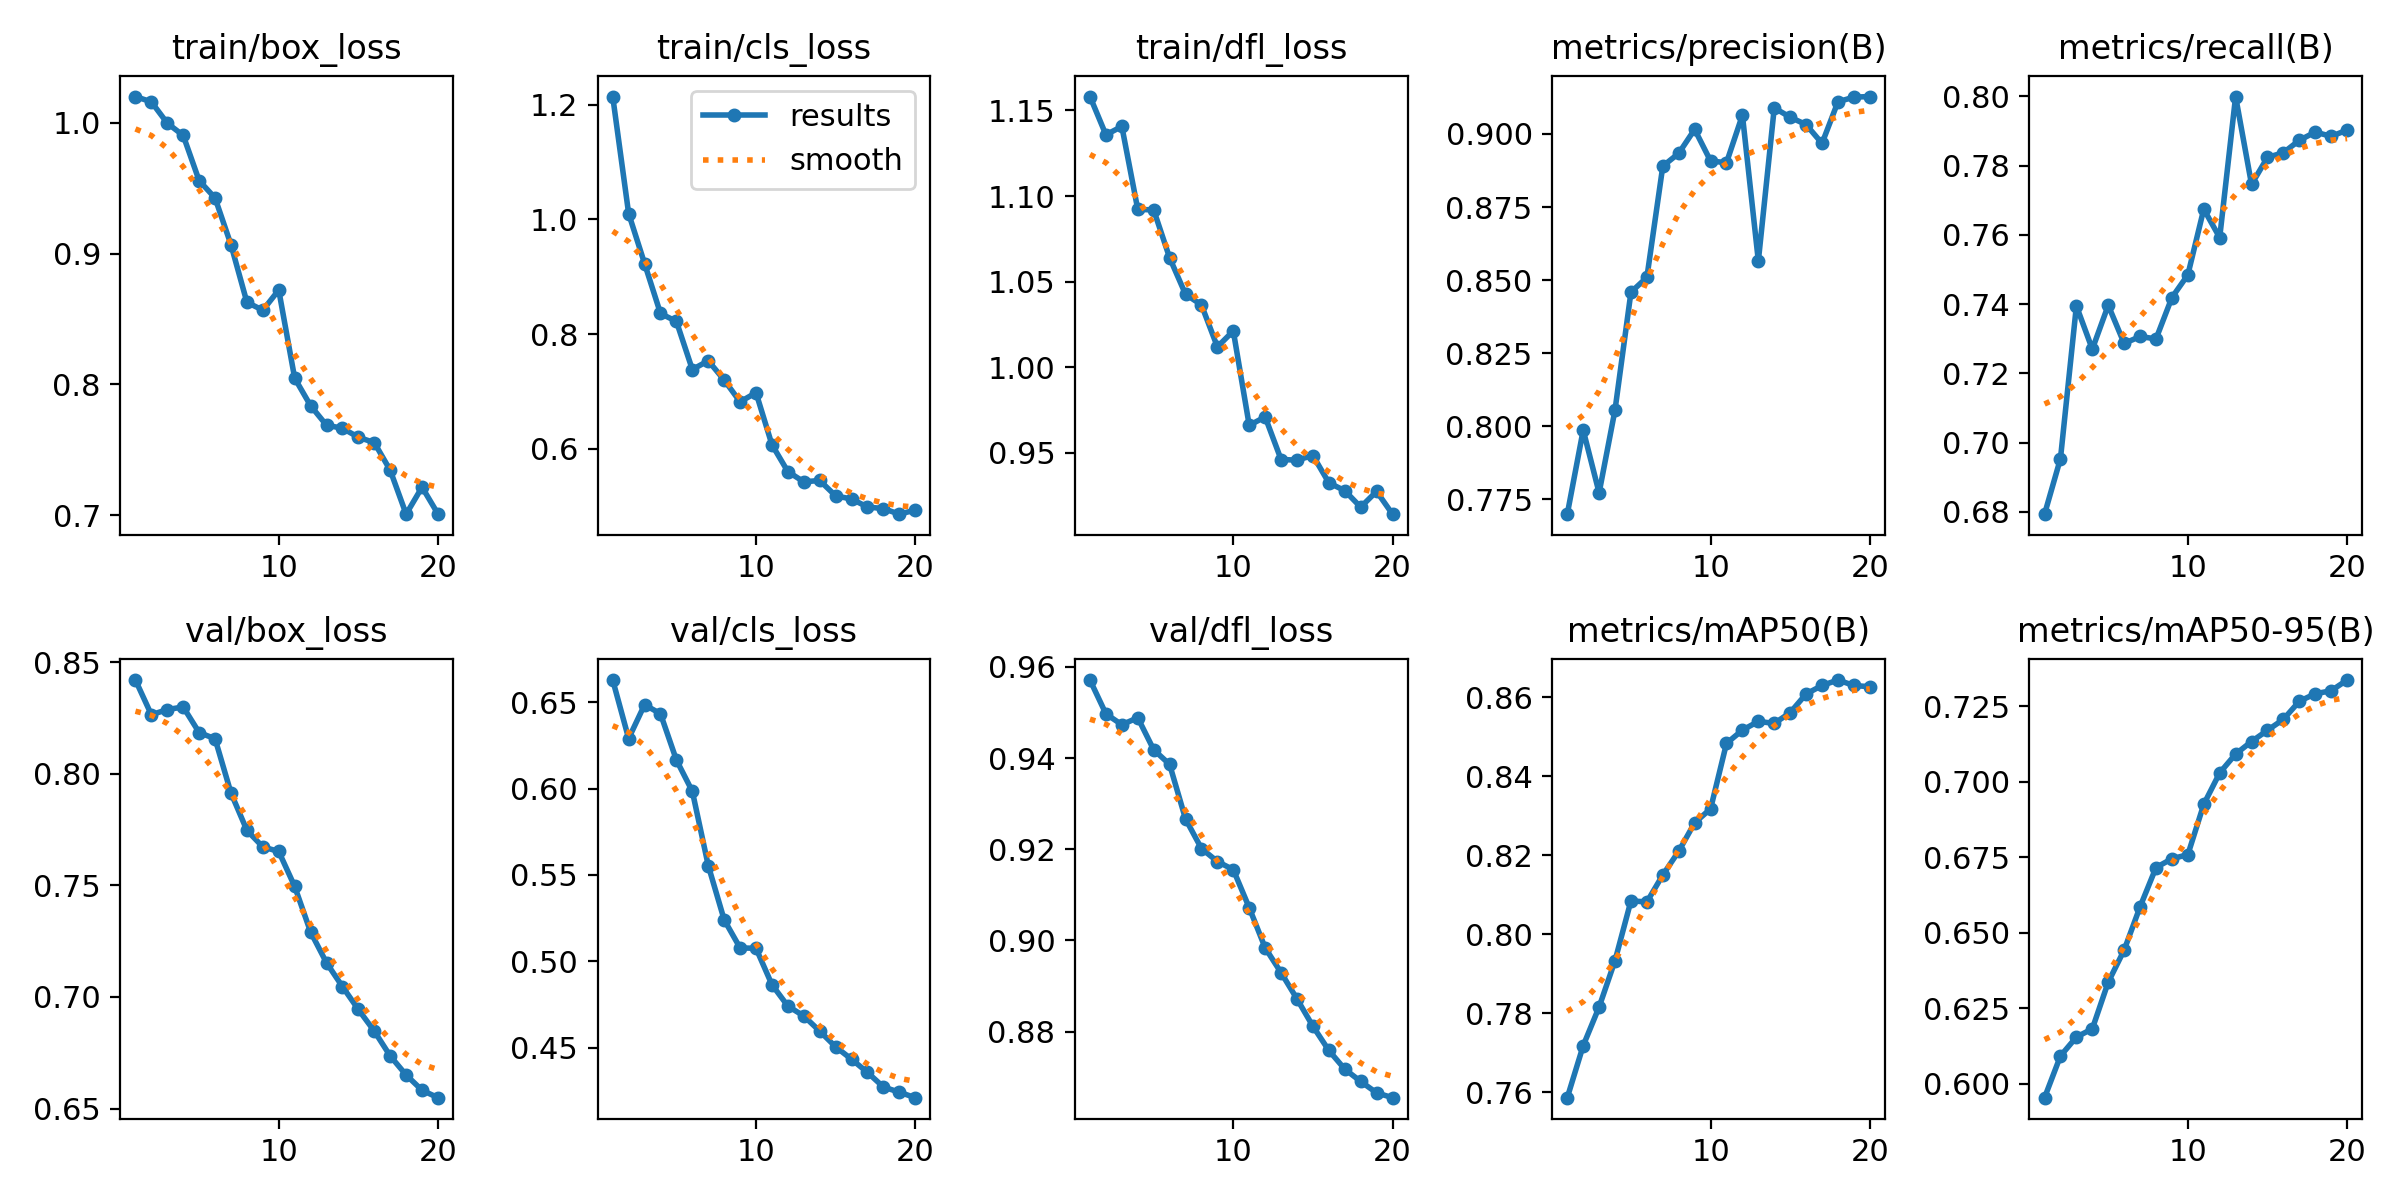

The data file committed next to this chart (first rows):
epoch, time, train/box_loss, train/cls_loss, train/dfl_loss, metrics/precision(B), metrics/recall(B), metrics/mAP50(B), metrics/mAP50-95(B), val/box_loss, val/cls_loss, val/dfl_loss, lr/pg0, lr/pg1, lr/pg2
1, 3.438, 1.02, 1.214, 1.158, 0.7699, 0.6794, 0.7587, 0.5955, 0.842, 0.6627, 0.9571, 8.33e-06, 8.33e-06, 8.33e-06
2, 7.36, 1.016, 1.01, 1.136, 0.7987, 0.6954, 0.7718, 0.6093, 0.8264, 0.6289, 0.9497, 1.69664e-05, 1.69664e-05, 1.69664e-05
3, 11.27, 0.9995, 0.9231, 1.141, 0.7772, 0.7395, 0.7816, 0.6155, 0.8287, 0.6485, 0.9473, 2.46604e-05, 2.46604e-05, 2.46604e-05
4, 16.85, 0.9901, 0.8361, 1.092, 0.8056, 0.727, 0.7934, 0.6182, 0.8299, 0.6432, 0.9489, 3.14118e-05, 3.14118e-05, 3.14118e-05
5, 21.87, 0.9557, 0.8222, 1.092, 0.8459, 0.7397, 0.8085, 0.6337, 0.8185, 0.6165, 0.9418, 3.72208e-05, 3.72208e-05, 3.72208e-05
6, 25.45, 0.9424, 0.7384, 1.064, 0.8509, 0.7287, 0.8082, 0.6443, 0.8157, 0.5984, 0.9386, 4.20873e-05, 4.20873e-05, 4.20873e-05
7, 29.08, 0.9067, 0.7536, 1.043, 0.889, 0.7307, 0.8151, 0.6586, 0.7914, 0.5554, 0.9266, 4.60114e-05, 4.60114e-05, 4.60114e-05
8, 32.6, 0.8628, 0.7201, 1.036, 0.8934, 0.73, 0.821, 0.6716, 0.7746, 0.5241, 0.9202, 4.89929e-05, 4.89929e-05, 4.89929e-05
9, 36.14, 0.8567, 0.6821, 1.012, 0.9016, 0.7419, 0.8282, 0.6745, 0.7672, 0.5078, 0.9173, 5.1032e-05, 5.1032e-05, 5.1032e-05
10, 39.74, 0.8721, 0.698, 1.021, 0.8907, 0.7485, 0.8318, 0.6759, 0.7652, 0.5076, 0.9155, 5.21285e-05, 5.21285e-05, 5.21285e-05
11, 49.32, 0.8048, 0.6073, 0.9659, 0.8902, 0.7675, 0.8484, 0.6925, 0.7495, 0.4865, 0.9072, 5.22827e-05, 5.22827e-05, 5.22827e-05
12, 52.93, 0.7838, 0.5605, 0.9709, 0.9064, 0.7592, 0.8517, 0.7029, 0.7291, 0.4742, 0.8984, 5.14943e-05, 5.14943e-05, 5.14943e-05
13, 56.44, 0.7689, 0.5426, 0.946, 0.8565, 0.8, 0.8539, 0.7091, 0.7153, 0.4684, 0.8929, 4.8314e-05, 4.8314e-05, 4.8314e-05
14, 59.91, 0.7666, 0.545, 0.9456, 0.9089, 0.7746, 0.8534, 0.7133, 0.7046, 0.4597, 0.8872, 4.24235e-05, 4.24235e-05, 4.24235e-05
15, 63.4, 0.7597, 0.5181, 0.9483, 0.9057, 0.7824, 0.8561, 0.717, 0.6944, 0.4506, 0.8812, 3.6533e-05, 3.6533e-05, 3.6533e-05
16, 67.01, 0.7556, 0.5127, 0.9324, 0.9032, 0.7838, 0.8609, 0.7206, 0.6847, 0.4434, 0.8759, 3.06425e-05, 3.06425e-05, 3.06425e-05
17, 70.64, 0.7345, 0.4988, 0.9278, 0.8968, 0.7873, 0.863, 0.7266, 0.6736, 0.4358, 0.8718, 2.4752e-05, 2.4752e-05, 2.4752e-05
18, 74.17, 0.701, 0.496, 0.9182, 0.911, 0.7897, 0.8644, 0.7291, 0.6651, 0.4274, 0.8691, 1.88615e-05, 1.88615e-05, 1.88615e-05
19, 77.72, 0.7216, 0.4863, 0.9274, 0.9126, 0.7885, 0.863, 0.7301, 0.6582, 0.4244, 0.8666, 1.2971e-05, 1.2971e-05, 1.2971e-05
20, 81.24, 0.7012, 0.4935, 0.914, 0.9128, 0.7903, 0.8627, 0.7336, 0.6549, 0.4212, 0.8655, 7.0805e-06, 7.0805e-06, 7.0805e-06
